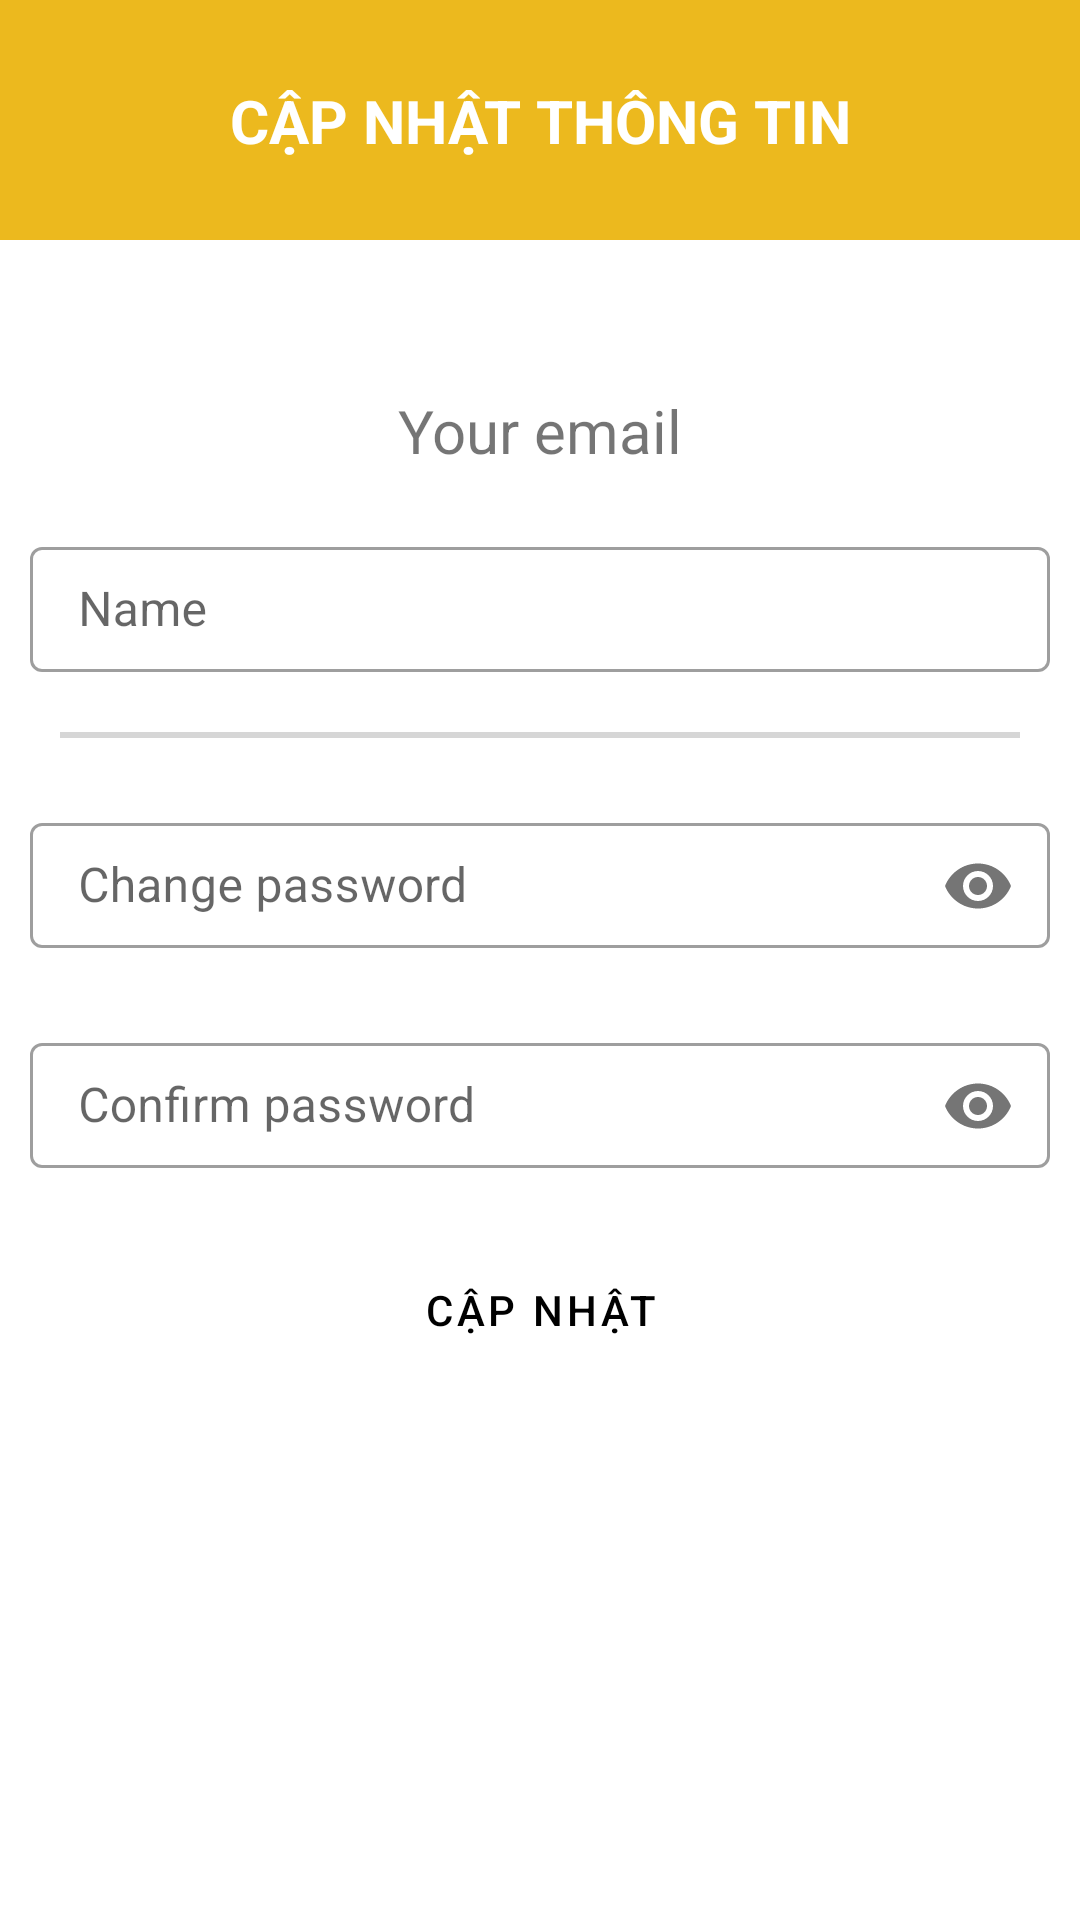

Layout XML and referenced resources for this Android screen:
<!-- AndroidManifest.xml: application theme Theme.Ecommerce_App -->
<!-- res/layout/fragment_info.xml -->
<?xml version="1.0" encoding="utf-8"?>
<androidx.constraintlayout.widget.ConstraintLayout xmlns:android="http://schemas.android.com/apk/res/android"
    xmlns:app="http://schemas.android.com/apk/res-auto"
    xmlns:tools="http://schemas.android.com/tools"
    android:layout_width="match_parent"
    android:layout_height="match_parent"
    tools:context=".view.fragments.InfoFragment">

    <ImageView
        android:id="@+id/add_header"
        android:layout_width="match_parent"
        android:layout_height="80dp"
        android:background="@color/main_color"
        app:layout_constraintLeft_toLeftOf="parent"
        app:layout_constraintRight_toRightOf="parent"
        app:layout_constraintTop_toTopOf="parent" />

    <TextView
        android:layout_width="wrap_content"
        android:layout_height="wrap_content"
        android:text="CẬP NHẬT THÔNG TIN"
        android:textColor="@color/white"
        android:textSize="20dp"
        android:textStyle="bold"
        app:layout_constraintBottom_toBottomOf="@id/add_header"
        app:layout_constraintLeft_toLeftOf="@id/add_header"
        app:layout_constraintRight_toRightOf="@id/add_header"
        app:layout_constraintTop_toTopOf="@+id/add_header" />

    <ImageButton
        android:id="@+id/info_back"
        android:layout_width="wrap_content"
        android:layout_height="wrap_content"
        android:layout_marginLeft="30dp"
        android:background="@drawable/ic_baseline_arrow_back_ios_new_24"

        app:layout_constraintBottom_toBottomOf="@id/add_header"
        app:layout_constraintLeft_toLeftOf="@id/add_header"
        app:layout_constraintTop_toTopOf="@id/add_header" />

    <TextView
        android:id="@+id/info_email"
        android:layout_width="wrap_content"
        android:layout_height="wrap_content"
        android:layout_marginTop="50dp"
        android:text="Your email"
        android:textSize="20dp"
        app:layout_constraintLeft_toLeftOf="parent"
        app:layout_constraintRight_toRightOf="parent"
        app:layout_constraintTop_toBottomOf="@id/add_header" />


    <com.google.android.material.textfield.TextInputLayout
        android:id="@+id/info_name_container"
        style="@style/Widget.MaterialComponents.TextInputLayout.OutlinedBox"
        android:layout_width="match_parent"
        android:layout_height="wrap_content"
        android:layout_marginLeft="10dp"
        android:layout_marginTop="20dp"
        android:layout_marginRight="10dp"
        app:layout_constraintLeft_toLeftOf="parent"
        app:layout_constraintRight_toRightOf="parent"
        app:layout_constraintTop_toBottomOf="@id/info_email">

        <EditText
            android:id="@+id/info_name"
            android:layout_width="match_parent"
            android:layout_height="wrap_content"
            android:hint="Name"
            android:imeOptions="actionNext"
            android:padding="10dp" />
    </com.google.android.material.textfield.TextInputLayout>

    <View
        android:id="@+id/info_line"
        android:layout_width="match_parent"
        android:layout_height="2dp"
        android:layout_margin="20dp"
        android:background="@color/gray"
        app:layout_constraintLeft_toLeftOf="parent"
        app:layout_constraintRight_toRightOf="parent"
        app:layout_constraintTop_toBottomOf="@id/info_name_container" />

    <com.google.android.material.textfield.TextInputLayout
        android:id="@+id/info_pass_container"
        style="@style/Widget.MaterialComponents.TextInputLayout.OutlinedBox"
        android:layout_width="match_parent"
        android:layout_height="wrap_content"
        android:layout_marginLeft="10dp"
        android:layout_marginTop="20dp"
        android:layout_marginRight="10dp"
        app:layout_constraintLeft_toLeftOf="parent"
        app:layout_constraintRight_toRightOf="parent"
        app:layout_constraintTop_toBottomOf="@id/info_line"
        app:passwordToggleEnabled="true">

        <EditText
            android:id="@+id/info_pass"
            android:layout_width="match_parent"
            android:layout_height="wrap_content"
            android:hint="Change password"
            android:imeOptions="actionNext"
            android:inputType="textPassword"
            android:padding="10dp" />
    </com.google.android.material.textfield.TextInputLayout>

    <com.google.android.material.textfield.TextInputLayout
        android:id="@+id/info_cpass_container"
        style="@style/Widget.MaterialComponents.TextInputLayout.OutlinedBox"
        android:layout_width="match_parent"
        android:layout_height="wrap_content"
        android:layout_marginLeft="10dp"
        android:layout_marginTop="20dp"
        android:layout_marginRight="10dp"
        app:layout_constraintLeft_toLeftOf="parent"
        app:layout_constraintRight_toRightOf="parent"
        app:layout_constraintTop_toBottomOf="@id/info_pass_container"
        app:passwordToggleEnabled="true">

        <EditText
            android:id="@+id/info_cpass"
            android:layout_width="match_parent"
            android:layout_height="wrap_content"
            android:hint="Confirm password"
            android:imeOptions="actionNext"
            android:inputType="textPassword"
            android:padding="10dp" />
    </com.google.android.material.textfield.TextInputLayout>


    <Button
        android:id="@+id/info_update"
        style="@style/YellowButtonStyle"
        android:layout_width="300dp"
        android:layout_height="wrap_content"
        android:layout_marginTop="20dp"
        android:text="Cập nhật"
        android:textColor="@color/black"
        app:layout_constraintLeft_toLeftOf="parent"
        app:layout_constraintRight_toRightOf="parent"
        app:layout_constraintTop_toBottomOf="@+id/info_cpass_container" />

</androidx.constraintlayout.widget.ConstraintLayout>
<!-- resources referenced by this layout -->
<resources>
  <color name="black">#FF000000</color>
  <color name="gray">#d6d6d6</color>
  <color name="main_color">#ECB91E</color>
  <color name="white">#FFFFFFFF</color>
  <style name="YellowButtonStyle" parent="Widget.MaterialComponents.Button">
          <item name="backgroundTint">@color/main_color</item>
      </style>
  <style name="Theme.Ecommerce_App" parent="Theme.MaterialComponents.DayNight.NoActionBar">
          
          <item name="colorPrimary">@color/purple_500</item>
          <item name="colorPrimaryVariant">@color/purple_700</item>
          <item name="colorOnPrimary">@color/white</item>
          
          <item name="colorSecondary">@color/teal_200</item>
          <item name="colorSecondaryVariant">@color/teal_700</item>
          <item name="colorOnSecondary">@color/black</item>
          
          <item name="android:statusBarColor" tools:targetApi="l">?attr/colorPrimaryVariant</item>
          
      </style>
  <color name="purple_500">#FF6200EE</color>
  <color name="purple_700">#FF3700B3</color>
  <color name="teal_200">#FF03DAC5</color>
  <color name="teal_700">#FF018786</color>
</resources>
